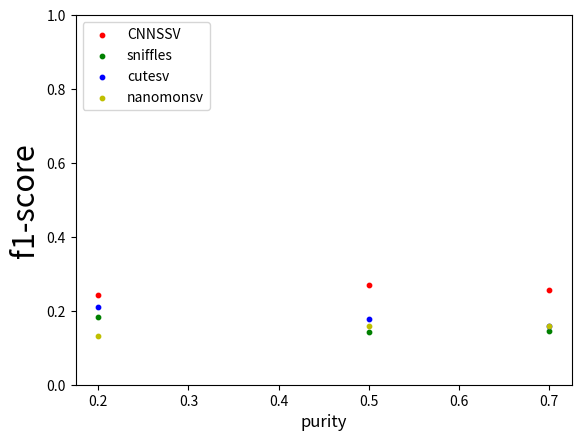

This chart was generated by the following Python code: (Note: this script raises an exception after producing the figure.)
import matplotlib.pyplot as plt
if __name__ == '__main__':

#绘制recall和purity的关系

    x=[0.2,0.5,0.7]
    CNNSSV_recall=[0.242,0.269,0.255]
    sniffles_recall=[0.182,0.143,0.145]
    cutesv_recall=[0.209,0.178,0.160]
    nanomonsv_recall=[0.132,0.158,0.159]
    # manta_recall=[0.143,0.387,0.496]
    plt.scatter(x, CNNSSV_recall, s=10,c='r',label='CNNSSV')
    plt.scatter(x, sniffles_recall, s=10, c='g',label='sniffles')
    plt.scatter(x, cutesv_recall, s=10, c='b',label='cutesv')
    plt.scatter(x, nanomonsv_recall, s=10,c='y',label='nanomonsv')
    # plt.scatter(x, manta_recall, s=20,c='m',label='manta')
    plt.legend(loc='upper left')
    plt.xlabel("purity", fontsize=12)
    plt.ylabel("f1-score", fontsize=22)
    plt.ylim(0,1)
    # plt.show()
    plt.savefig('/Users/duan/Desktop/f1——ccs.png')
    plt.close()
#绘制precision和purity的关系
    # x = [0.2, 0.5, 0.7]
    # CNNSSV_precision=[0.996,0.994,0.987]
    # sniffles_precision=[0.816, 0.804, 0.800]
    # cutesv_precision=[0.962, 0.951, 0.953]
    # nanomonsv_precision=[0.997,0.997,0.995]
    # plt.scatter(x, CNNSSV_precision, s=50, c='r', label='CNNSSV')
    # plt.scatter(x, sniffles_precision, s=50, c='g', label='sniffles+diff')
    # plt.scatter(x, cutesv_precision, s=50, c='b', label='cutesv+diff')
    # plt.scatter(x, nanomonsv_precision, s=20,c='y',label='nanomonsv')
    # plt.legend(loc='lower right')
    # plt.xlabel("purity", fontsize=12)
    # plt.ylabel("precision", fontsize=22)
    # plt.ylim(0.5,1)
    # # plt.show()
    # plt.savefig('/Users/duan/Desktop/precision.png')


#绘制折线图
    # x = [5, 10,15,20]
    # y1 = [0.804, 0.807, 0.820, 0.817]
    #
    # y2 = [0.960, 0.962, 0.968, 0.966]
    # y3 = [0.984, 0.995, 0.997, 0.996]
    #
    #
    # plt.ylim(0.5,1)
    # plt.xlabel("normal sequence depth", fontsize=12)
    # plt.ylabel("precision", fontsize=22)
    # plt.plot(x, y1,label='sniffles',color='r')
    # plt.plot(x, y2,label='cutes',color='g')
    # plt.plot(x, y3,label='CNNSSV',color='b')
    # plt.legend()
    # plt.savefig('/Users/duan/Desktop/precision.png')
